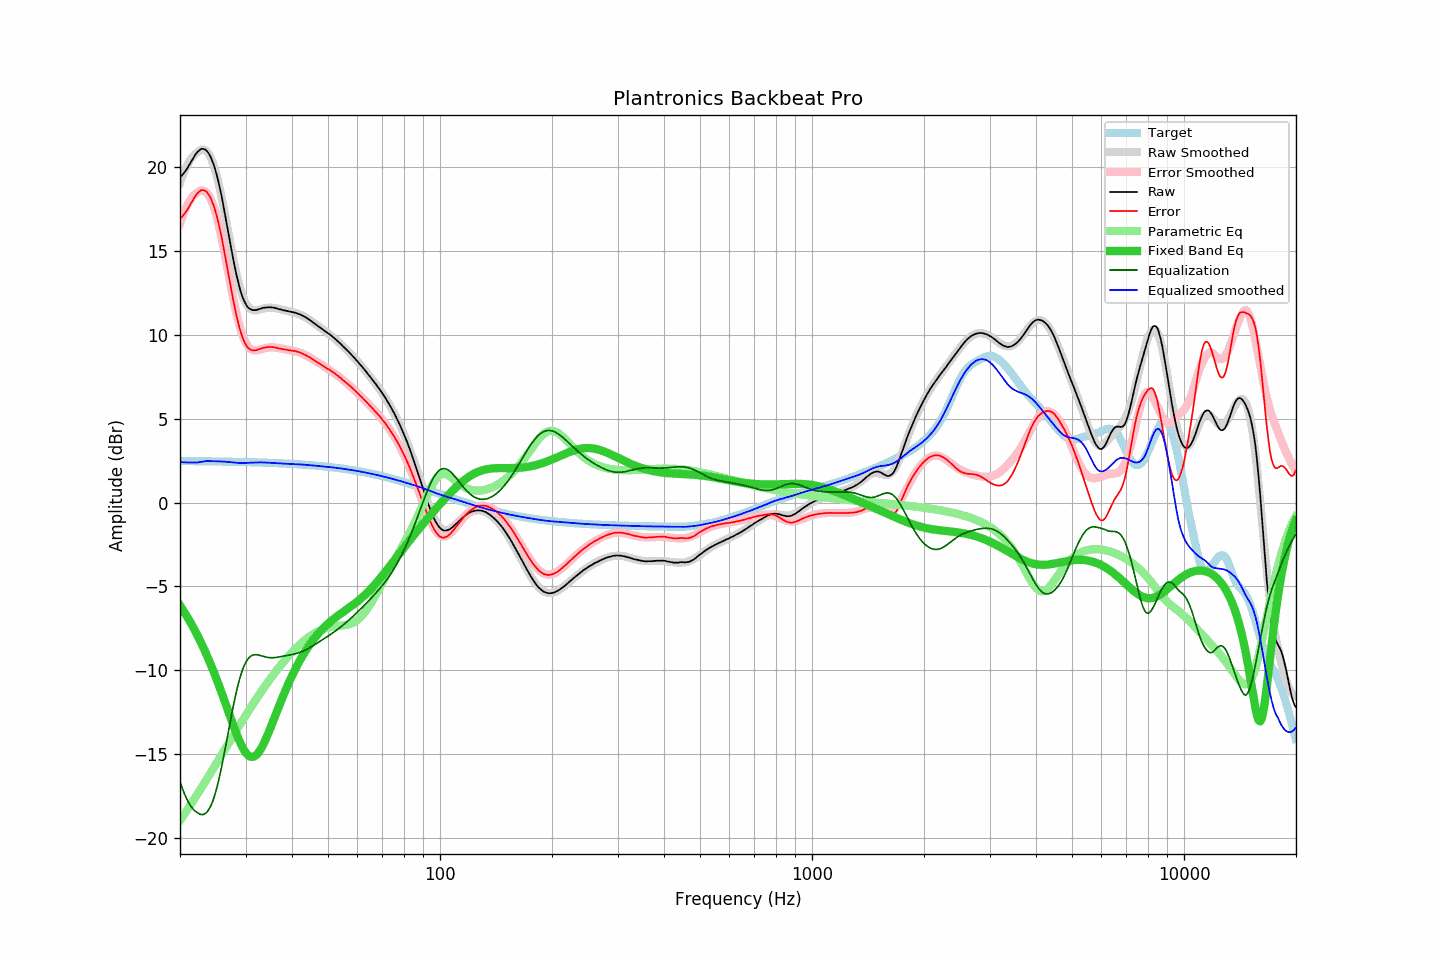

The data file committed next to this chart (first rows):
frequency, raw, error, smoothed, error_smoothed, equalization, parametric_eq, equalized_raw, equalized_smoothed, target
20.00, 19.37, 16.90, 19.04, 16.62, -16.62, -6.13, 2.75, 2.41, 2.47
20.20, 19.47, 17.00, 19.31, 16.91, -16.91, -6.28, 2.57, 2.40, 2.47
20.40, 19.57, 17.10, 19.56, 17.17, -17.17, -6.42, 2.41, 2.40, 2.47
20.61, 19.70, 17.23, 19.79, 17.40, -17.40, -6.58, 2.30, 2.39, 2.47
20.81, 19.84, 17.38, 20.00, 17.62, -17.62, -6.73, 2.23, 2.39, 2.47
21.02, 19.98, 17.52, 20.19, 17.81, -17.81, -6.89, 2.17, 2.38, 2.47
21.23, 20.15, 17.69, 20.36, 17.98, -17.98, -7.06, 2.17, 2.38, 2.47
21.44, 20.31, 17.85, 20.50, 18.12, -18.12, -7.22, 2.19, 2.38, 2.47
21.66, 20.47, 18.01, 20.63, 18.25, -18.25, -7.40, 2.22, 2.38, 2.46
21.87, 20.63, 18.17, 20.73, 18.35, -18.35, -7.57, 2.29, 2.38, 2.46
22.09, 20.78, 18.32, 20.81, 18.42, -18.42, -7.76, 2.36, 2.38, 2.46
22.31, 20.89, 18.43, 20.87, 18.48, -18.48, -7.94, 2.42, 2.39, 2.46
22.54, 20.98, 18.52, 20.95, 18.55, -18.55, -8.14, 2.43, 2.40, 2.46
22.76, 21.06, 18.60, 21.01, 18.59, -18.59, -8.33, 2.48, 2.42, 2.46
22.99, 21.07, 18.61, 21.03, 18.59, -18.59, -8.53, 2.48, 2.44, 2.46
23.22, 21.05, 18.60, 21.02, 18.57, -18.57, -8.74, 2.49, 2.46, 2.46
23.45, 21.01, 18.56, 20.97, 18.51, -18.51, -8.95, 2.51, 2.47, 2.46
23.69, 20.91, 18.46, 20.88, 18.41, -18.41, -9.17, 2.50, 2.47, 2.45
23.92, 20.77, 18.32, 20.75, 18.28, -18.28, -9.39, 2.49, 2.47, 2.45
24.16, 20.61, 18.16, 20.57, 18.10, -18.10, -9.62, 2.51, 2.47, 2.45
24.40, 20.37, 17.92, 20.34, 17.88, -17.88, -9.85, 2.48, 2.46, 2.45
24.65, 20.11, 17.67, 20.08, 17.62, -17.62, -10.09, 2.50, 2.46, 2.45
24.89, 19.81, 17.36, 19.76, 17.31, -17.31, -10.34, 2.50, 2.45, 2.45
25.14, 19.47, 17.02, 19.41, 16.96, -16.96, -10.58, 2.51, 2.45, 2.45
25.39, 19.06, 16.62, 19.02, 16.57, -16.57, -10.84, 2.50, 2.45, 2.44
25.65, 18.65, 16.21, 18.59, 16.14, -16.14, -11.10, 2.51, 2.45, 2.44
25.91, 18.20, 15.76, 18.14, 15.69, -15.69, -11.36, 2.51, 2.45, 2.44
26.16, 17.68, 15.25, 17.65, 15.21, -15.21, -11.62, 2.47, 2.44, 2.44
26.43, 17.19, 14.75, 17.15, 14.72, -14.72, -11.89, 2.47, 2.43, 2.44
26.69, 16.65, 14.22, 16.64, 14.21, -14.21, -12.16, 2.44, 2.43, 2.44
26.96, 16.12, 13.68, 16.12, 13.70, -13.70, -12.43, 2.42, 2.42, 2.43
27.23, 15.59, 13.16, 15.60, 13.19, -13.19, -12.70, 2.40, 2.41, 2.43
27.50, 15.05, 12.62, 15.09, 12.69, -12.69, -12.97, 2.37, 2.40, 2.43
27.77, 14.55, 12.12, 14.59, 12.20, -12.20, -13.23, 2.34, 2.39, 2.43
28.05, 14.07, 11.64, 14.12, 11.74, -11.74, -13.49, 2.33, 2.38, 2.43
28.33, 13.61, 11.19, 13.68, 11.31, -11.31, -13.74, 2.30, 2.37, 2.42
28.62, 13.22, 10.80, 13.27, 10.91, -10.91, -13.98, 2.31, 2.36, 2.42
28.90, 12.83, 10.41, 12.90, 10.54, -10.54, -14.21, 2.29, 2.36, 2.42
29.19, 12.50, 10.08, 12.58, 10.22, -10.22, -14.42, 2.28, 2.36, 2.42
29.48, 12.22, 9.81, 12.30, 9.94, -9.94, -14.61, 2.28, 2.35, 2.42
29.78, 11.99, 9.58, 12.06, 9.70, -9.70, -14.77, 2.29, 2.36, 2.41
30.08, 11.81, 9.40, 11.87, 9.51, -9.51, -14.91, 2.30, 2.36, 2.41
30.38, 11.65, 9.25, 11.72, 9.35, -9.35, -15.02, 2.30, 2.36, 2.41
30.68, 11.56, 9.16, 11.60, 9.24, -9.24, -15.10, 2.33, 2.37, 2.41
30.99, 11.51, 9.11, 11.52, 9.15, -9.15, -15.14, 2.36, 2.37, 2.40
31.30, 11.46, 9.06, 11.48, 9.10, -9.10, -15.16, 2.36, 2.38, 2.40
31.61, 11.46, 9.07, 11.45, 9.07, -9.07, -15.13, 2.39, 2.38, 2.40
31.93, 11.46, 9.07, 11.45, 9.06, -9.06, -15.08, 2.40, 2.38, 2.39
32.24, 11.48, 9.09, 11.46, 9.07, -9.07, -14.99, 2.41, 2.39, 2.39
32.57, 11.51, 9.12, 11.48, 9.09, -9.09, -14.87, 2.42, 2.39, 2.39
32.89, 11.54, 9.16, 11.50, 9.11, -9.11, -14.73, 2.43, 2.39, 2.39
33.22, 11.57, 9.19, 11.53, 9.14, -9.14, -14.56, 2.43, 2.39, 2.38
33.55, 11.60, 9.22, 11.56, 9.17, -9.17, -14.38, 2.43, 2.39, 2.38
33.89, 11.61, 9.24, 11.58, 9.20, -9.20, -14.17, 2.42, 2.38, 2.38
34.23, 11.62, 9.25, 11.60, 9.22, -9.22, -13.96, 2.40, 2.38, 2.37
34.57, 11.63, 9.26, 11.61, 9.23, -9.23, -13.73, 2.40, 2.37, 2.37
34.92, 11.63, 9.27, 11.61, 9.24, -9.24, -13.49, 2.39, 2.37, 2.36
35.27, 11.62, 9.26, 11.61, 9.25, -9.25, -13.25, 2.38, 2.36, 2.36
35.62, 11.61, 9.26, 11.60, 9.24, -9.24, -13.01, 2.37, 2.35, 2.36
35.97, 11.59, 9.24, 11.59, 9.24, -9.24, -12.76, 2.36, 2.35, 2.35
... 635 more rows
